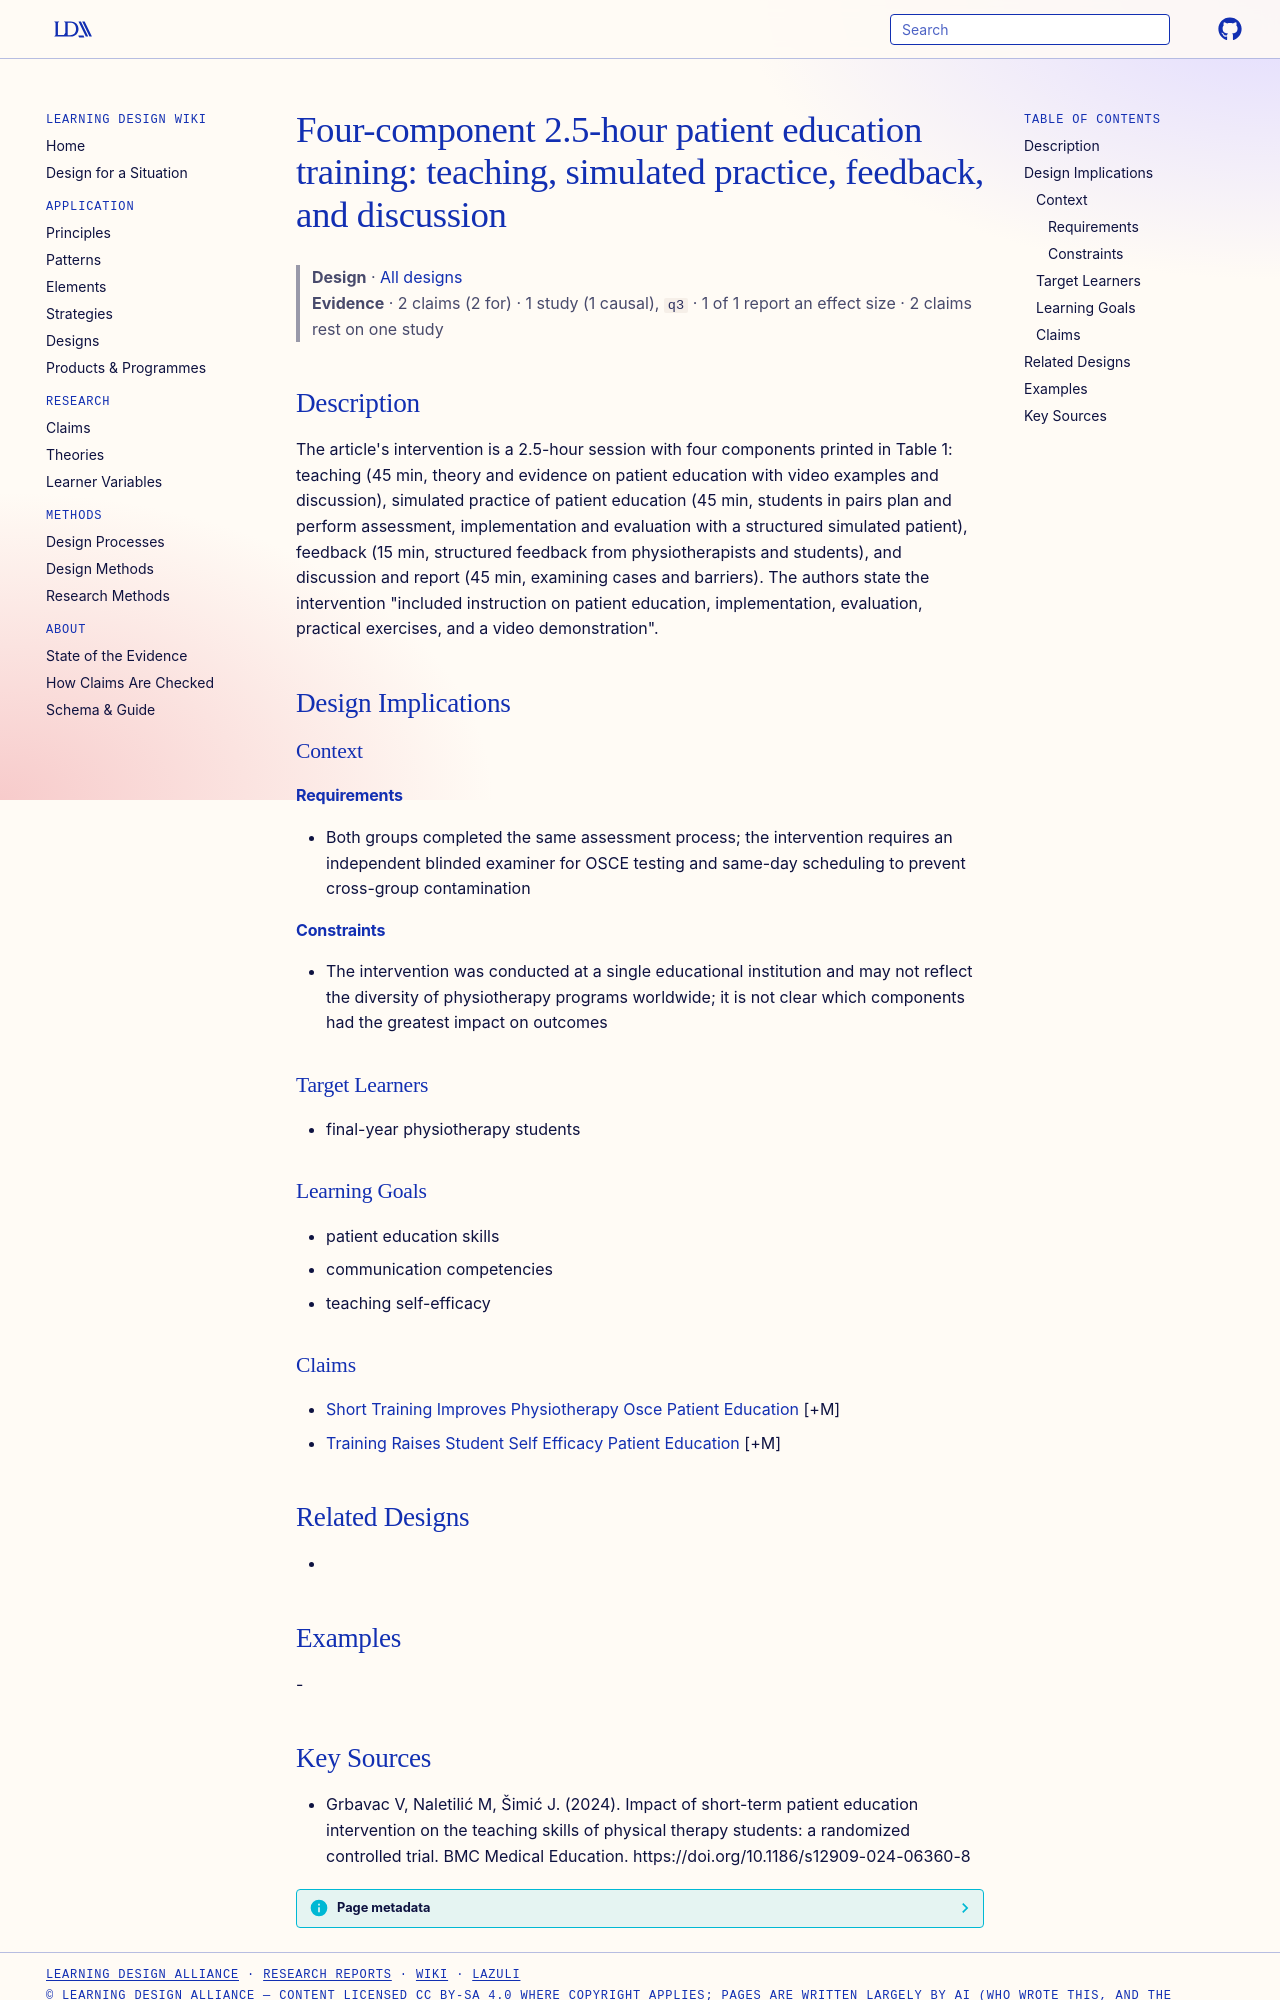

repository: Learning-Design-Alliance/learning-wiki · page: designs/four-component-patient-education-training-session/index.html · generator: mkdocs

---
type: design
id: four-component-patient-education-training-session
title: "Four-component 2.5-hour patient education training: teaching, simulated practice, feedback, and discussion"
description: "The article's intervention is a 2.5-hour session with four components printed in Table 1: teaching (45 min, theory and evidence on patient education with video examples and discussion), simulated practice of patient e..."
status: review
generated:
  by: "process:settle-candidates"
  at: 2026-11-07
sources:
  - id: grbavac-v-2024
    resource: "https://doi.org/10.1186/s12909-024-06360-8"
    title: "Grbavac V, Naletilić M, Šimić J. (2024). Impact of short-term patient education intervention on the teaching skills of physical therapy students: a randomized controlled trial. BMC Medical Education. https://doi.org/10.1186/s12909-024-06360-8"
    author: Grbavac V, Naletilić M, Šimić J
---

# Four-component 2.5-hour patient education training: teaching, simulated practice, feedback, and discussion

> **Design** · [All designs](index.md)
> **Evidence** · 2 claims (2 for) · 1 study (1 causal), `q3` · 1 of 1 report an effect size · 2 claims rest on one study

## Description
The article's intervention is a 2.5-hour session with four components printed in Table 1: teaching (45 min, theory and evidence on patient education with video examples and discussion), simulated practice of patient education (45 min, students in pairs plan and perform assessment, implementation and evaluation with a structured simulated patient), feedback (15 min, structured feedback from physiotherapists and students), and discussion and report (45 min, examining cases and barriers). The authors state the intervention "included instruction on patient education, implementation, evaluation, practical exercises, and a video demonstration".

## Design Implications

### Context
#### Requirements
- Both groups completed the same assessment process; the intervention requires an independent blinded examiner for OSCE testing and same-day scheduling to prevent cross-group contamination
#### Constraints
- The intervention was conducted at a single educational institution and may not reflect the diversity of physiotherapy programs worldwide; it is not clear which components had the greatest impact on outcomes

### Target Learners
- final-year physiotherapy students

### Learning Goals
- patient education skills
- communication competencies
- teaching self-efficacy

### Claims
- [Short Training Improves Physiotherapy Osce Patient Education](../claims/short-training-improves-physiotherapy-osce-patient-education.md) [+M]
- [Training Raises Student Self Efficacy Patient Education](../claims/training-raises-student-self-efficacy-patient-education.md) [+M]

## Related Designs
- 

## Examples
-
